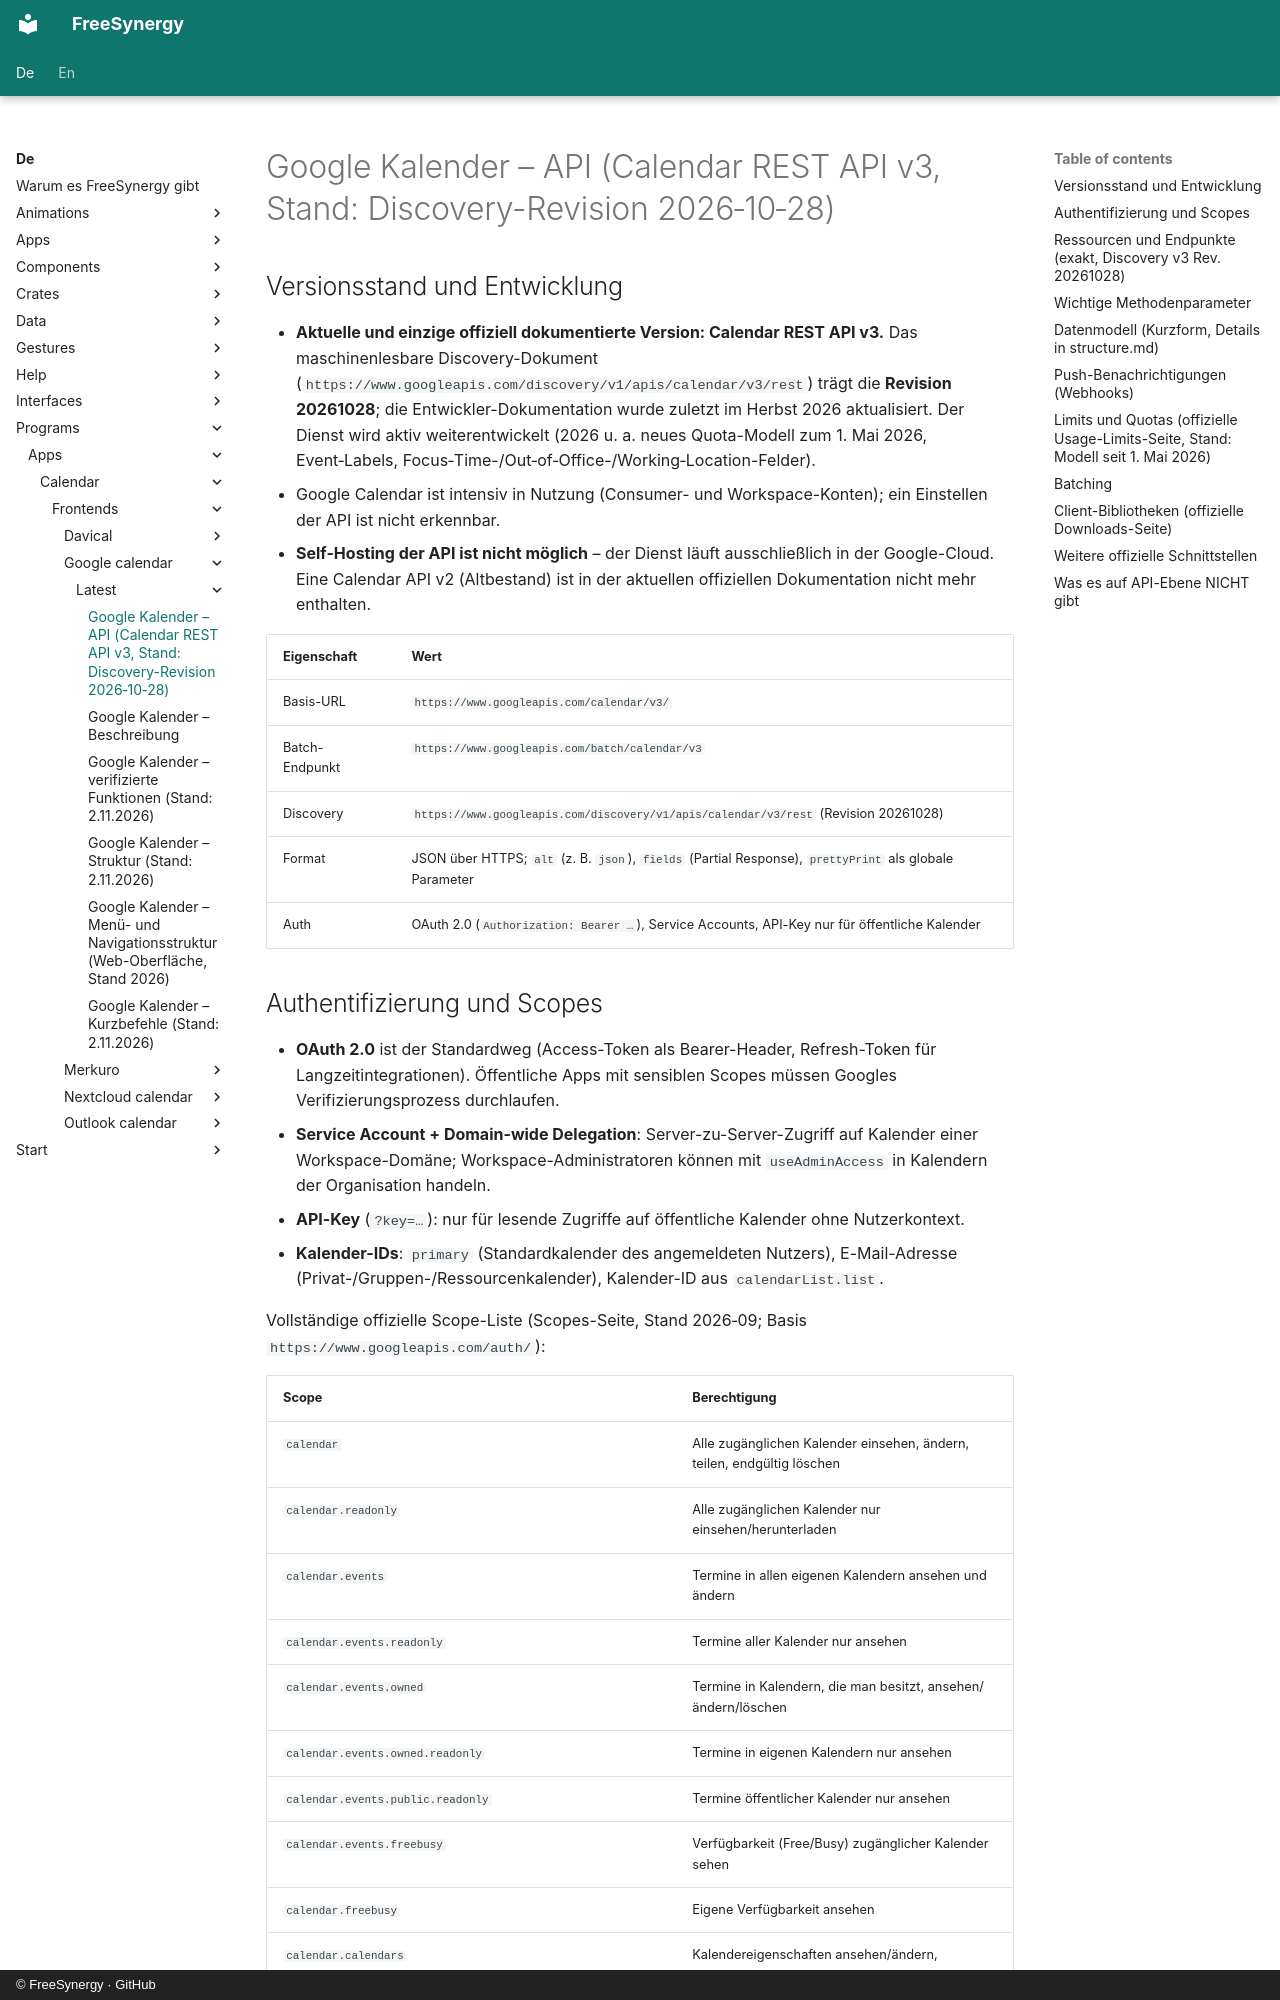

repository: FreeSynergy/fs-documentation · page: de/programs/apps/calendar/frontends/google-calendar/latest/api/index.html · generator: mkdocs · copyright: © FreeSynergy · GitHub

# Google Kalender – API (Calendar REST API v3, Stand: Discovery-Revision 2026‑10‑28)

## Versionsstand und Entwicklung

- **Aktuelle und einzige offiziell dokumentierte Version: Calendar REST API v3.** Das maschinenlesbare Discovery-Dokument (`https://www.googleapis.com/discovery/v1/apis/calendar/v3/rest`) trägt die **Revision 20261028**; die Entwickler-Dokumentation wurde zuletzt im Herbst 2026 aktualisiert. Der Dienst wird aktiv weiterentwickelt (2026 u. a. neues Quota-Modell zum 1. Mai 2026, Event‑Labels, Focus‑Time-/Out‑of‑Office-/Working‑Location-Felder).
- Google Calendar ist intensiv in Nutzung (Consumer- und Workspace-Konten); ein Einstellen der API ist nicht erkennbar.
- **Self-Hosting der API ist nicht möglich** – der Dienst läuft ausschließlich in der Google-Cloud. Eine Calendar API v2 (Altbestand) ist in der aktuellen offiziellen Dokumentation nicht mehr enthalten.

| Eigenschaft | Wert |
|-------------|------|
| Basis-URL | `https://www.googleapis.com/calendar/v3/` |
| Batch-Endpunkt | `https://www.googleapis.com/batch/calendar/v3` |
| Discovery | `https://www.googleapis.com/discovery/v1/apis/calendar/v3/rest` (Revision 20261028) |
| Format | JSON über HTTPS; `alt` (z. B. `json`), `fields` (Partial Response), `prettyPrint` als globale Parameter |
| Auth | OAuth 2.0 (`Authorization: Bearer …`), Service Accounts, API-Key nur für öffentliche Kalender |
